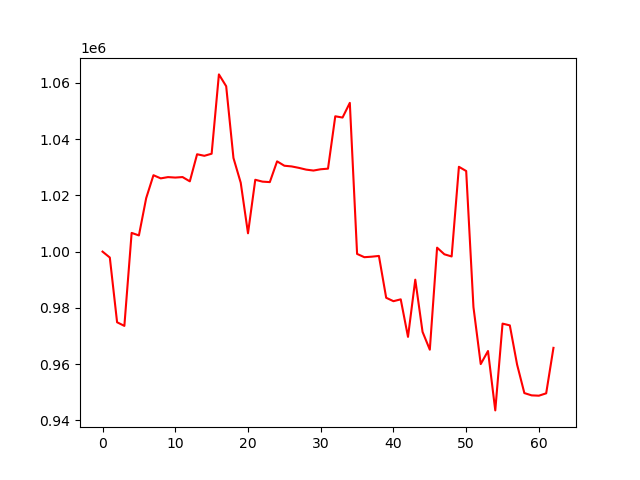

Source data for this figure (header and first rows):
account_value, date, daily_return
1000000, 2024-10-07, 
997900, 2024-10-08, -0.0021
974878, 2024-10-09, -0.02307
973588, 2024-10-10, -0.001323
1006660, 2024-10-11, 0.03397
1005761, 2024-10-14, -0.0008923
1019016, 2024-10-15, 0.01318
1027175, 2024-10-16, 0.008007
1026052, 2024-10-17, -0.001094
1026502, 2024-10-18, 0.000439
1026339, 2024-10-21, -0.0001587
1026520, 2024-10-22, 0.000176
1024995, 2024-10-23, -0.001486
1034627, 2024-10-24, 0.009398
1034079, 2024-10-25, -0.0005299
1034819, 2024-10-28, 0.000716
1063030, 2024-10-29, 0.02726
1058822, 2024-10-30, -0.003959
1033307, 2024-10-31, -0.0241
1024497, 2024-11-01, -0.008526
1006521, 2024-11-04, -0.01755
1025556, 2024-11-05, 0.01891
1024890, 2024-11-06, -0.0006501
1024727, 2024-11-07, -0.0001587
1032107, 2024-11-08, 0.007202
1030547, 2024-11-11, -0.001511
1030300, 2024-11-12, -0.0002395
1029786, 2024-11-13, -0.0004994
1029165, 2024-11-14, -0.0006034
1028835, 2024-11-15, -0.0003199
1029296, 2024-11-18, 0.0004475
1029505, 2024-11-19, 0.0002032
1048134, 2024-11-20, 0.01809
1047685, 2024-11-21, -0.0004276
1052907, 2024-11-22, 0.004984
999182, 2024-11-25, -0.05103
998018, 2024-11-26, -0.001164
998199, 2024-11-27, 0.0001808
998469, 2024-11-29, 0.0002703
983591, 2024-12-02, -0.0149
982373, 2024-12-03, -0.001238
983032, 2024-12-04, 0.0006713
969687, 2024-12-05, -0.01358
990025, 2024-12-06, 0.02097
971469, 2024-12-09, -0.01874
965121, 2024-12-10, -0.006534
1001409, 2024-12-11, 0.0376
999054, 2024-12-12, -0.002352
998276, 2024-12-13, -0.0007785
1030169, 2024-12-16, 0.03195
1028669, 2024-12-17, -0.001456
980268, 2024-12-18, -0.04705
960003, 2024-12-19, -0.02067
964654, 2024-12-20, 0.004844
943532, 2024-12-23, -0.0219
974397, 2024-12-24, 0.03271
973771, 2024-12-26, -0.0006427
959830, 2024-12-27, -0.01432
949690, 2024-12-30, -0.01056
948879, 2024-12-31, -0.0008548
... 3 more rows
